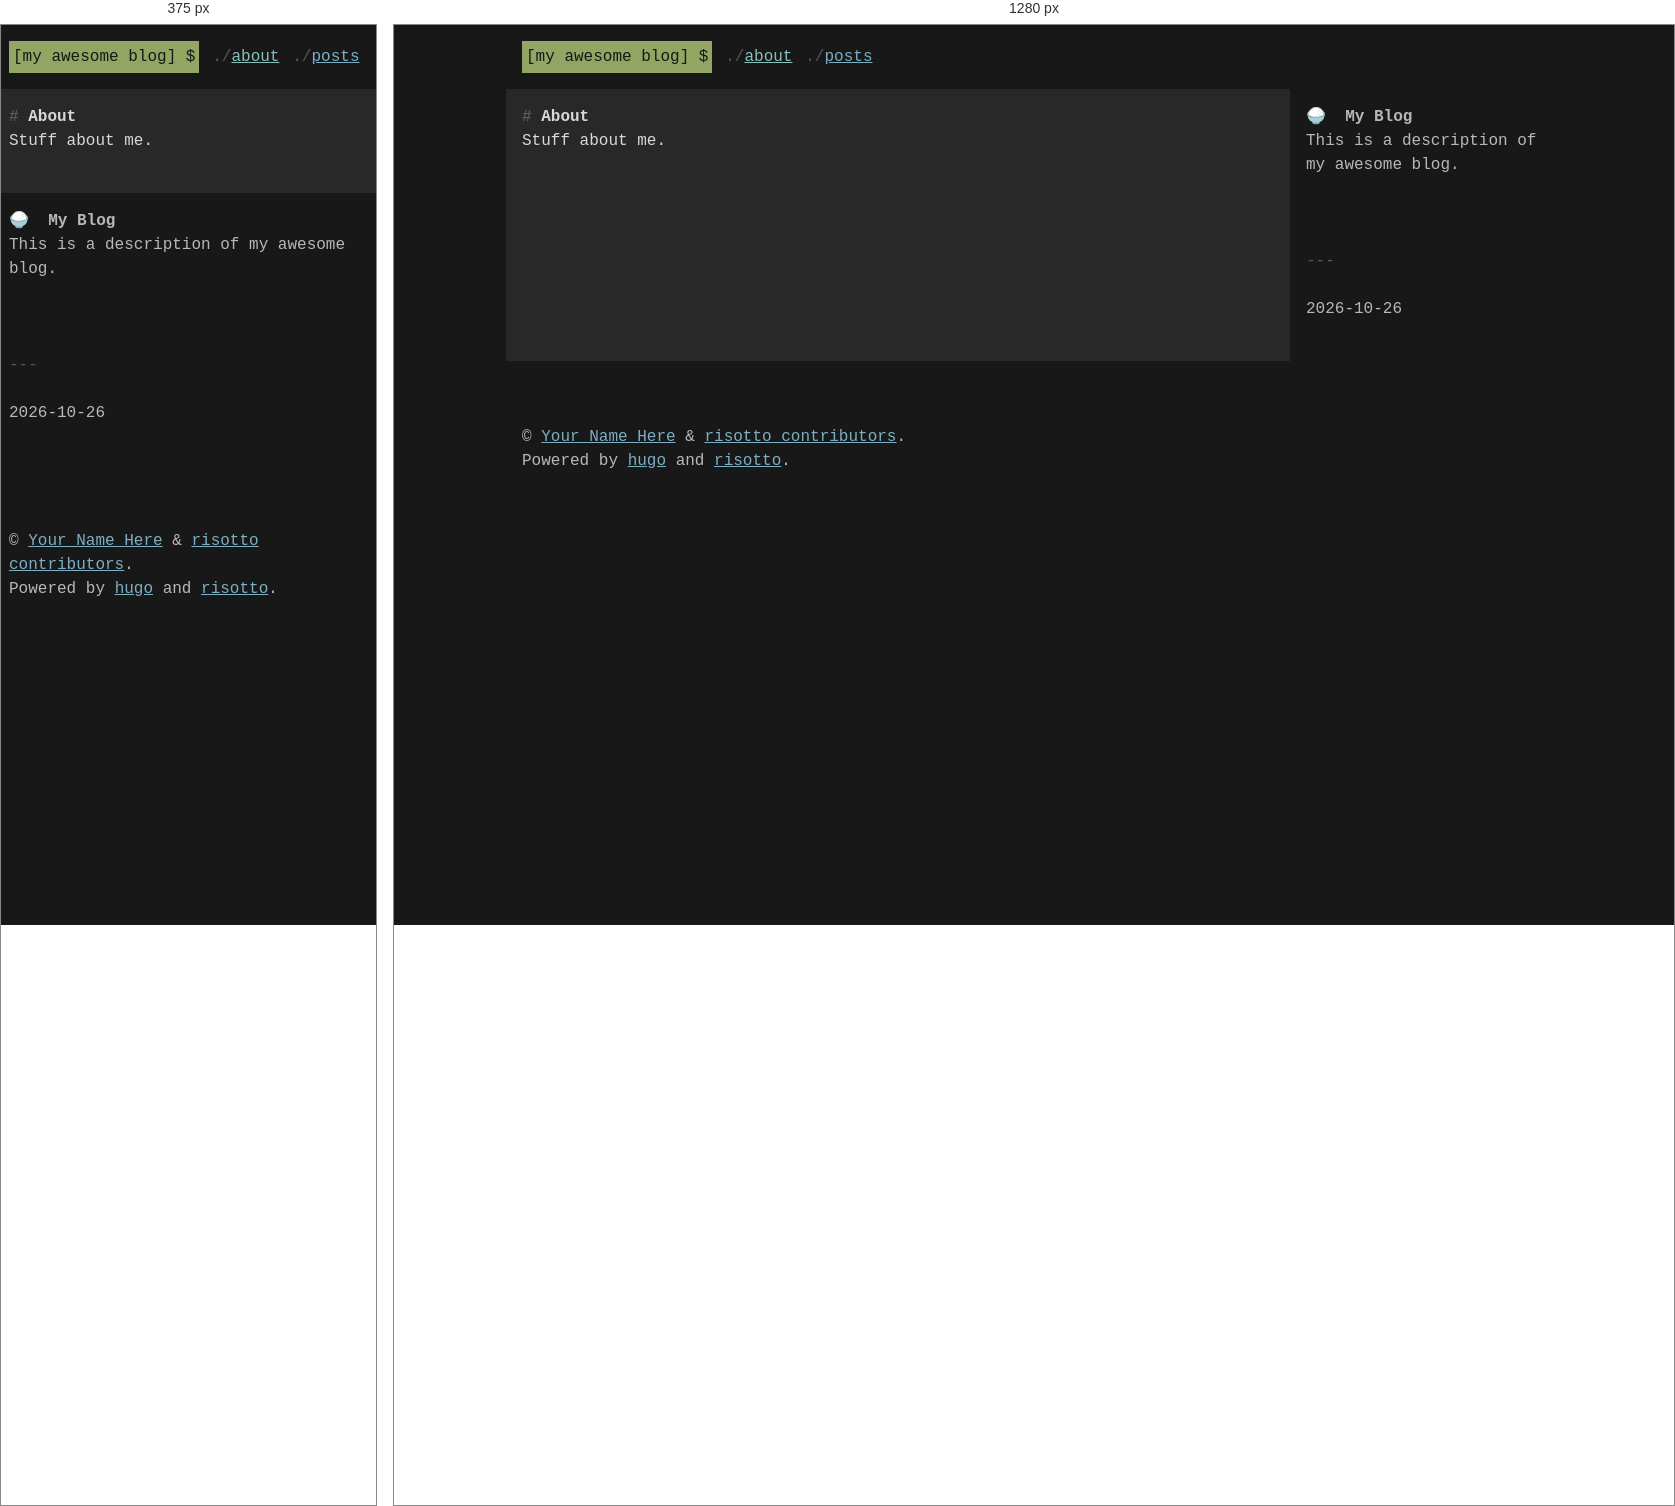
Rendered at 375 px and 1280 px, left to right.

<!-- file: index.html -->
<!DOCTYPE html>
<html lang="en">

    <head><title>About &ndash; My Awesome Blog</title>
<meta name="description" content="This is a description of my awesome blog.">
<meta name="viewport" content="width=device-width, initial-scale=1">
<meta charset="UTF-8"/>


<link rel="stylesheet" href="https://cdnjs.cloudflare.com/ajax/libs/font-awesome/6.6.0/css/all.min.css" integrity="sha512-Kc323vGBEqzTmouAECnVceyQqyqdsSiqLQISBL29aUW4U/M7pSPA/gEUZQqv1cwx4OnYxTxve5UMg5GT6L4JJg==" crossorigin="anonymous" referrerpolicy="no-referrer" />

<link rel="stylesheet" href="https://cdnjs.cloudflare.com/ajax/libs/academicons/1.9.4/css/academicons.min.css" integrity="sha512-IW0nhlW5MgNydsXJO40En2EoCkTTjZhI3yuODrZIc8cQ4h1XcF53PsqDHa09NqnkXuIe0Oiyyj171BqZFwISBw==" crossorigin="anonymous" referrerpolicy="no-referrer" />



<link rel="stylesheet" href="/css/bundle.min.40b67cb5d067799ba5117e780a5a2f4b2d93473817993ff4b6050f6b5580bf42.css" integrity="sha256-QLZ8tdBneZulEX54ClovSy2TRzgXmT/0tgUPa1WAv0I=">


<link rel="stylesheet" href="/css/palettes/base16-dark.min.21f96477cbbfc39381b2d47b7e5e40f99f59746f3fbea00ed13745591312f528.css" integrity="sha256-Iflkd8u/w5OBstR7fl5A&#43;Z9ZdG8/vqAO0TdFWRMS9Sg=">




<link rel="stylesheet" href="/css/custom.min.e3b0c44298fc1c149afbf4c8996fb92427ae41e4649b934ca495991b7852b855.css" integrity="sha256-47DEQpj8HBSa&#43;/TImW&#43;5JCeuQeRkm5NMpJWZG3hSuFU=">










<meta property="og:title" content="About &ndash; My Awesome Blog" />
<meta property="og:url" content="https://example.org/about/" />

  
    <meta property="og:description" content="This is a description of my awesome blog."/> 
  

<meta property="og:locale" content="en" />
<meta property="og:image" content="" />
</head>

    <body>
        <div class="page">

            <header class="page__header"><nav class="page__nav main-nav">
    <ul>
      <li class="nomarker"><h1 class="page__logo"><a href="https://example.org/" class="page__logo-inner">My Awesome Blog</a></h1></li>
    
    
    <li class="main-nav__item"><a class="nav-main-item active" href="https://example.org/about/" title="">About</a></li>
    
    <li class="main-nav__item"><a class="nav-main-item" href="https://example.org/posts/" title="">Posts</a></li>
    
    </ul>
</nav>

</header>

            <section class="page__body">
    <header class="content__header">
        <h1>About</h1>
    </header>
    <div class="content__body">
        <p>Stuff about me.</p>

    </div>
    <footer class="content__footer"></footer>

            </section>

            <section class="page__aside">
                <div class="aside__about">
<div class="aside__about">
    <span class="about__logo" role="img">🍚</span>&nbsp;
    
<h1 class="about__title">My Blog</h1>
<p class="about__description">This is a description of my awesome blog.</p>
</div>


<ul class="aside__social-links">
    
    <li>
        <a href="https://github.com/gingersysadmin" rel="me" aria-label="GitHub" title="GitHub"><i class="fa-brands fa-github" aria-hidden="true"></i></a>&nbsp;
    </li>
    
    <li>
        <a href="mailto:example@example.com" rel="me" aria-label="Email" title="Email"><i class="fa-solid fa-envelope" aria-hidden="true"></i></a>&nbsp;
    </li>
    
</ul>
</div>
                <hr>
                <div class="aside__content">
    
    
        <p>
            
            2026-10-26
        </p>
    

    

                </div>
            </section>

            <footer class="page__footer"><p>
    
    
    
    
    
    
      
        
      
    
      
    
    
    
      
      
          
            
          
      
    
</p>
<br /><br />
<p class="copyright">© <a href="https://example.com">Your Name Here</a> &amp; <a href="https://github.com/joeroe/risotto/graphs/contributors">risotto contributors</a>.</p>
<p class="advertisement">Powered by <a href="https://gohugo.io/">hugo</a> and <a href="https://github.com/joeroe/risotto">risotto</a>.</p>
</footer>

        </div>
    </body>

</html>


/* @media block from bundle.min.40b67cb5d067799ba5117e780a5a2f4b2d93473817993ff4b6050f6b5580bf42.css */
@media(min-width:45rem){.page{grid-template-areas:"header  header" "body    aside" "footer  footer";grid-template-columns:minmax(0,1fr)15rem;grid-column-gap:2rem}}